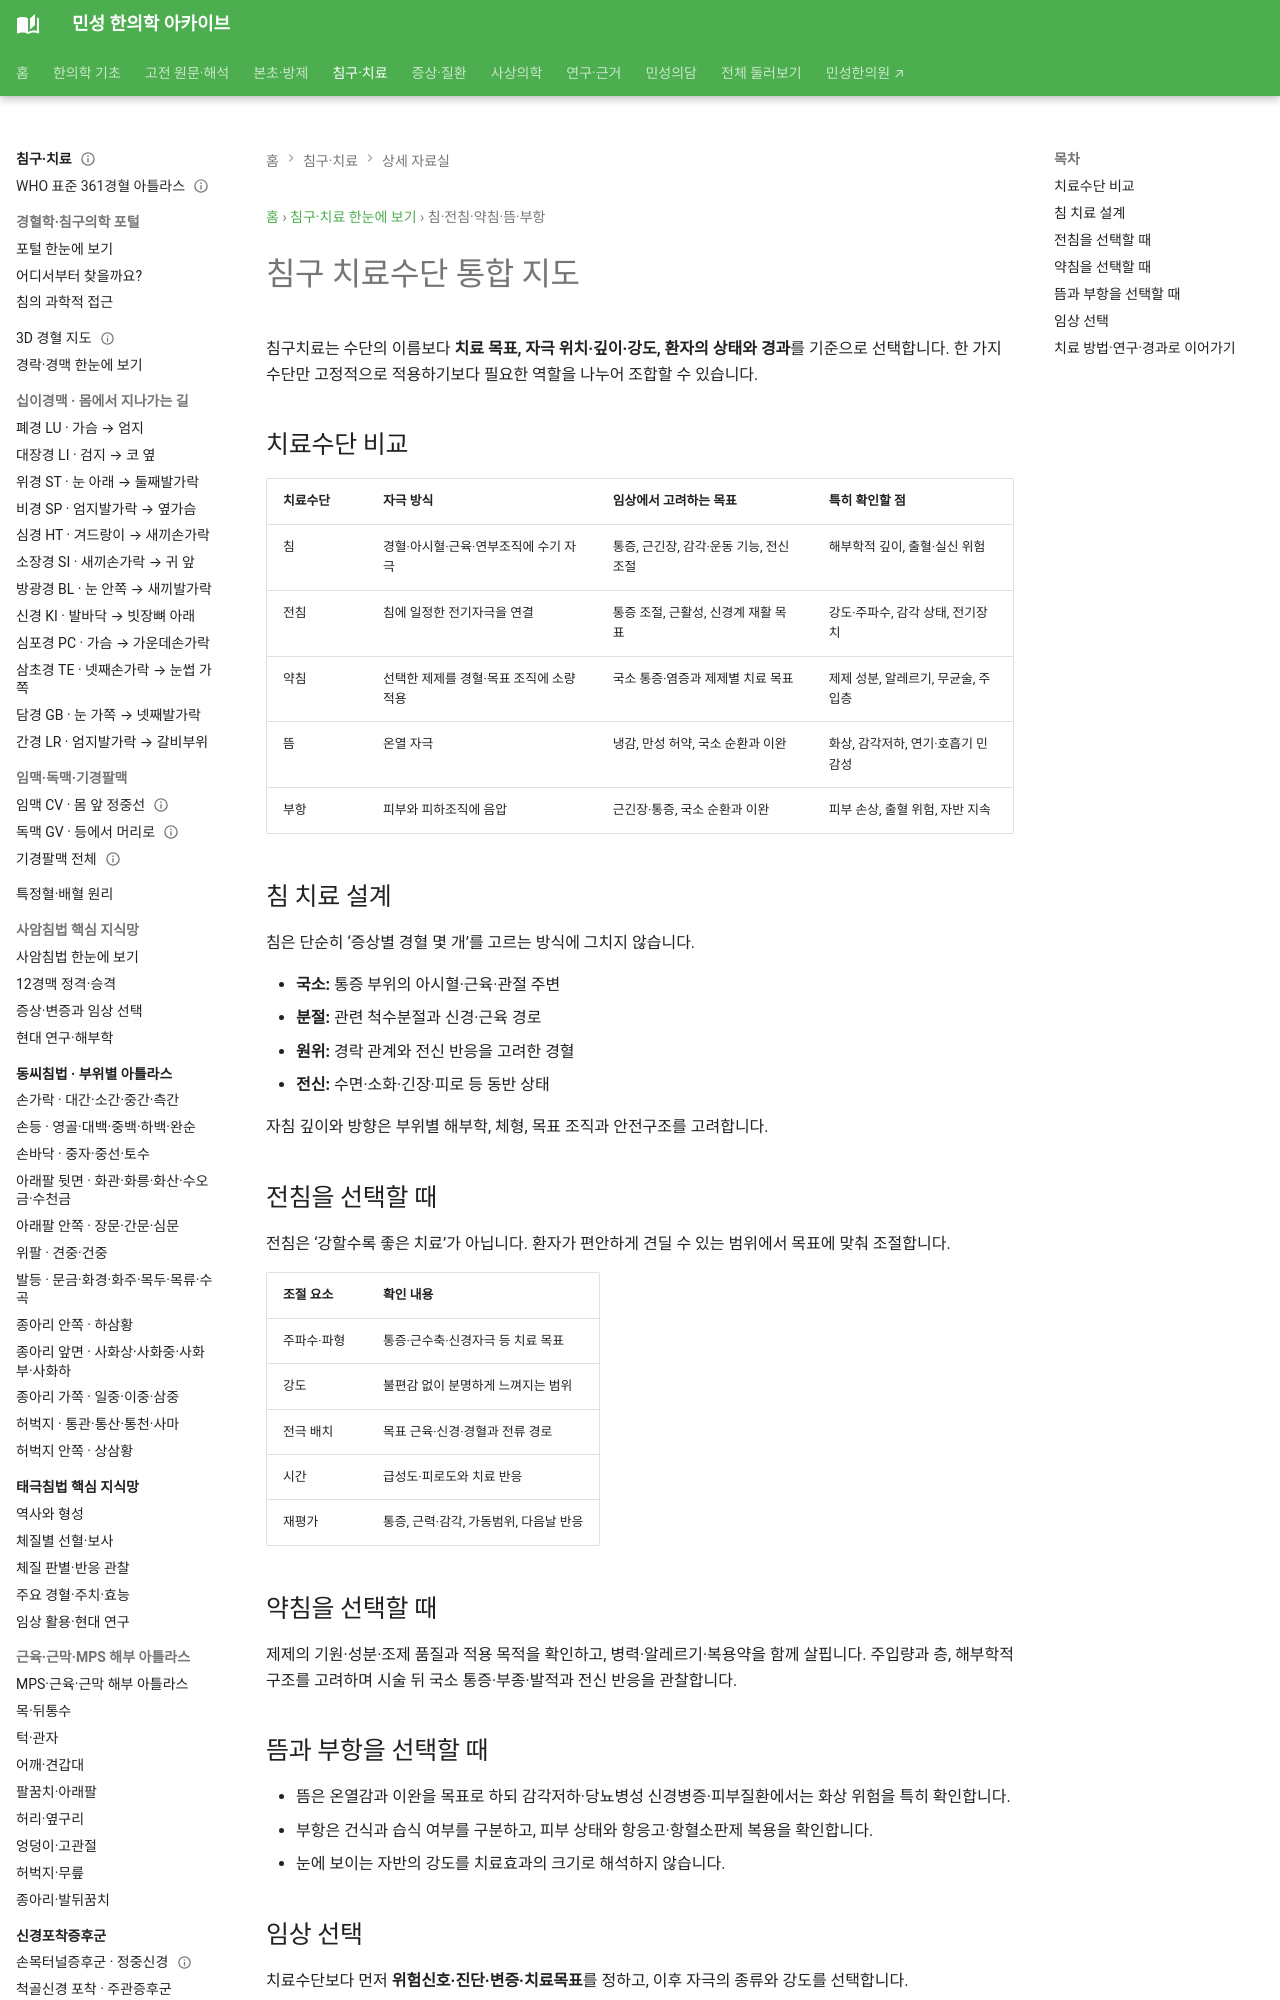

repository: joowon1111/minseong-korean-medicine-wiki · page: acupuncture-integrated/modalities/index.html · generator: mkdocs

---
title: 침구 치료수단 통합 지도
description: 침·전침·약침·부항·뜸의 역할과 선택 기준을 한 페이지에서 비교합니다.
status: 검토완료
last_reviewed: 2026-09-06
---
# 침구 치료수단 통합 지도

침구치료는 수단의 이름보다 **치료 목표, 자극 위치·깊이·강도, 환자의 상태와 경과**를 기준으로 선택합니다. 한 가지 수단만 고정적으로 적용하기보다 필요한 역할을 나누어 조합할 수 있습니다.

## 치료수단 비교

| 치료수단 | 자극 방식 | 임상에서 고려하는 목표 | 특히 확인할 점 |
|---|---|---|---|
| 침 | 경혈·아시혈·근육·연부조직에 수기 자극 | 통증, 근긴장, 감각·운동 기능, 전신 조절 | 해부학적 깊이, 출혈·실신 위험 |
| 전침 | 침에 일정한 전기자극을 연결 | 통증 조절, 근활성, 신경계 재활 목표 | 강도·주파수, 감각 상태, 전기장치 |
| 약침 | 선택한 제제를 경혈·목표 조직에 소량 적용 | 국소 통증·염증과 제제별 치료 목표 | 제제 성분, 알레르기, 무균술, 주입층 |
| 뜸 | 온열 자극 | 냉감, 만성 허약, 국소 순환과 이완 | 화상, 감각저하, 연기·호흡기 민감성 |
| 부항 | 피부와 피하조직에 음압 | 근긴장·통증, 국소 순환과 이완 | 피부 손상, 출혈 위험, 자반 지속 |

## 침 치료 설계

침은 단순히 ‘증상별 경혈 몇 개’를 고르는 방식에 그치지 않습니다.

- **국소:** 통증 부위의 아시혈·근육·관절 주변
- **분절:** 관련 척수분절과 신경·근육 경로
- **원위:** 경락 관계와 전신 반응을 고려한 경혈
- **전신:** 수면·소화·긴장·피로 등 동반 상태

자침 깊이와 방향은 부위별 해부학, 체형, 목표 조직과 안전구조를 고려합니다.

## 전침을 선택할 때

전침은 ‘강할수록 좋은 치료’가 아닙니다. 환자가 편안하게 견딜 수 있는 범위에서 목표에 맞춰 조절합니다.

| 조절 요소 | 확인 내용 |
|---|---|
| 주파수·파형 | 통증·근수축·신경자극 등 치료 목표 |
| 강도 | 불편감 없이 분명하게 느껴지는 범위 |
| 전극 배치 | 목표 근육·신경·경혈과 전류 경로 |
| 시간 | 급성도·피로도와 치료 반응 |
| 재평가 | 통증, 근력·감각, 가동범위, 다음날 반응 |

## 약침을 선택할 때

제제의 기원·성분·조제 품질과 적용 목적을 확인하고, 병력·알레르기·복용약을 함께 살핍니다. 주입량과 층, 해부학적 구조를 고려하며 시술 뒤 국소 통증·부종·발적과 전신 반응을 관찰합니다.
